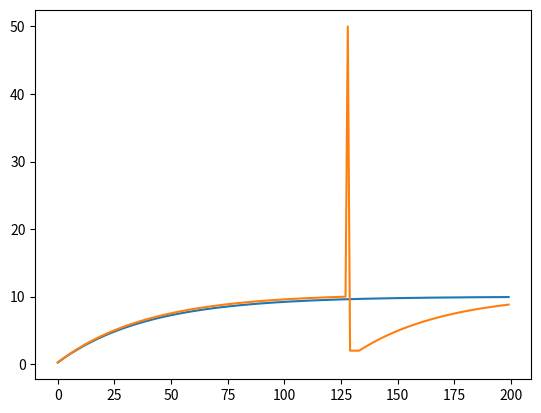

This figure's Python source:
from __future__ import print_function
"""
Created on Wed Apr 22 16:02:53 2015

Basic integrate-and-fire neuron
[redacted]

[redacted]
"""

import numpy as np
import matplotlib.pyplot as plt

# The answer is I=250pA.

for I in [250, 260]:
    print('{}pA'.format(I))

    # input current
    I = I * 10**-3 # nA

    # capacitance and leak resistance
    C = 1 # nF
    R = 40 # M ohms

    # I & F implementation dV/dt = - V/RC + I/C
    # Using h = 1 ms step size, Euler method

    V = 0
    tstop = 200
    abs_ref = 5 # absolute refractory period
    ref = 0 # absolute refractory period counter
    V_trace = []  # voltage trace for plotting
    V_th = 10 # spike threshold

    for t in range(tstop):

       if not ref:
           V = V - (V/(R*C)) + (I/C)
       else:
           ref -= 1
           V = 0.2 * V_th # reset voltage

       if V > V_th:
           V = 50 # emit spike
           ref = abs_ref # set refractory counter

       V_trace += [V]


    plt.plot(V_trace)
    plt.show()
